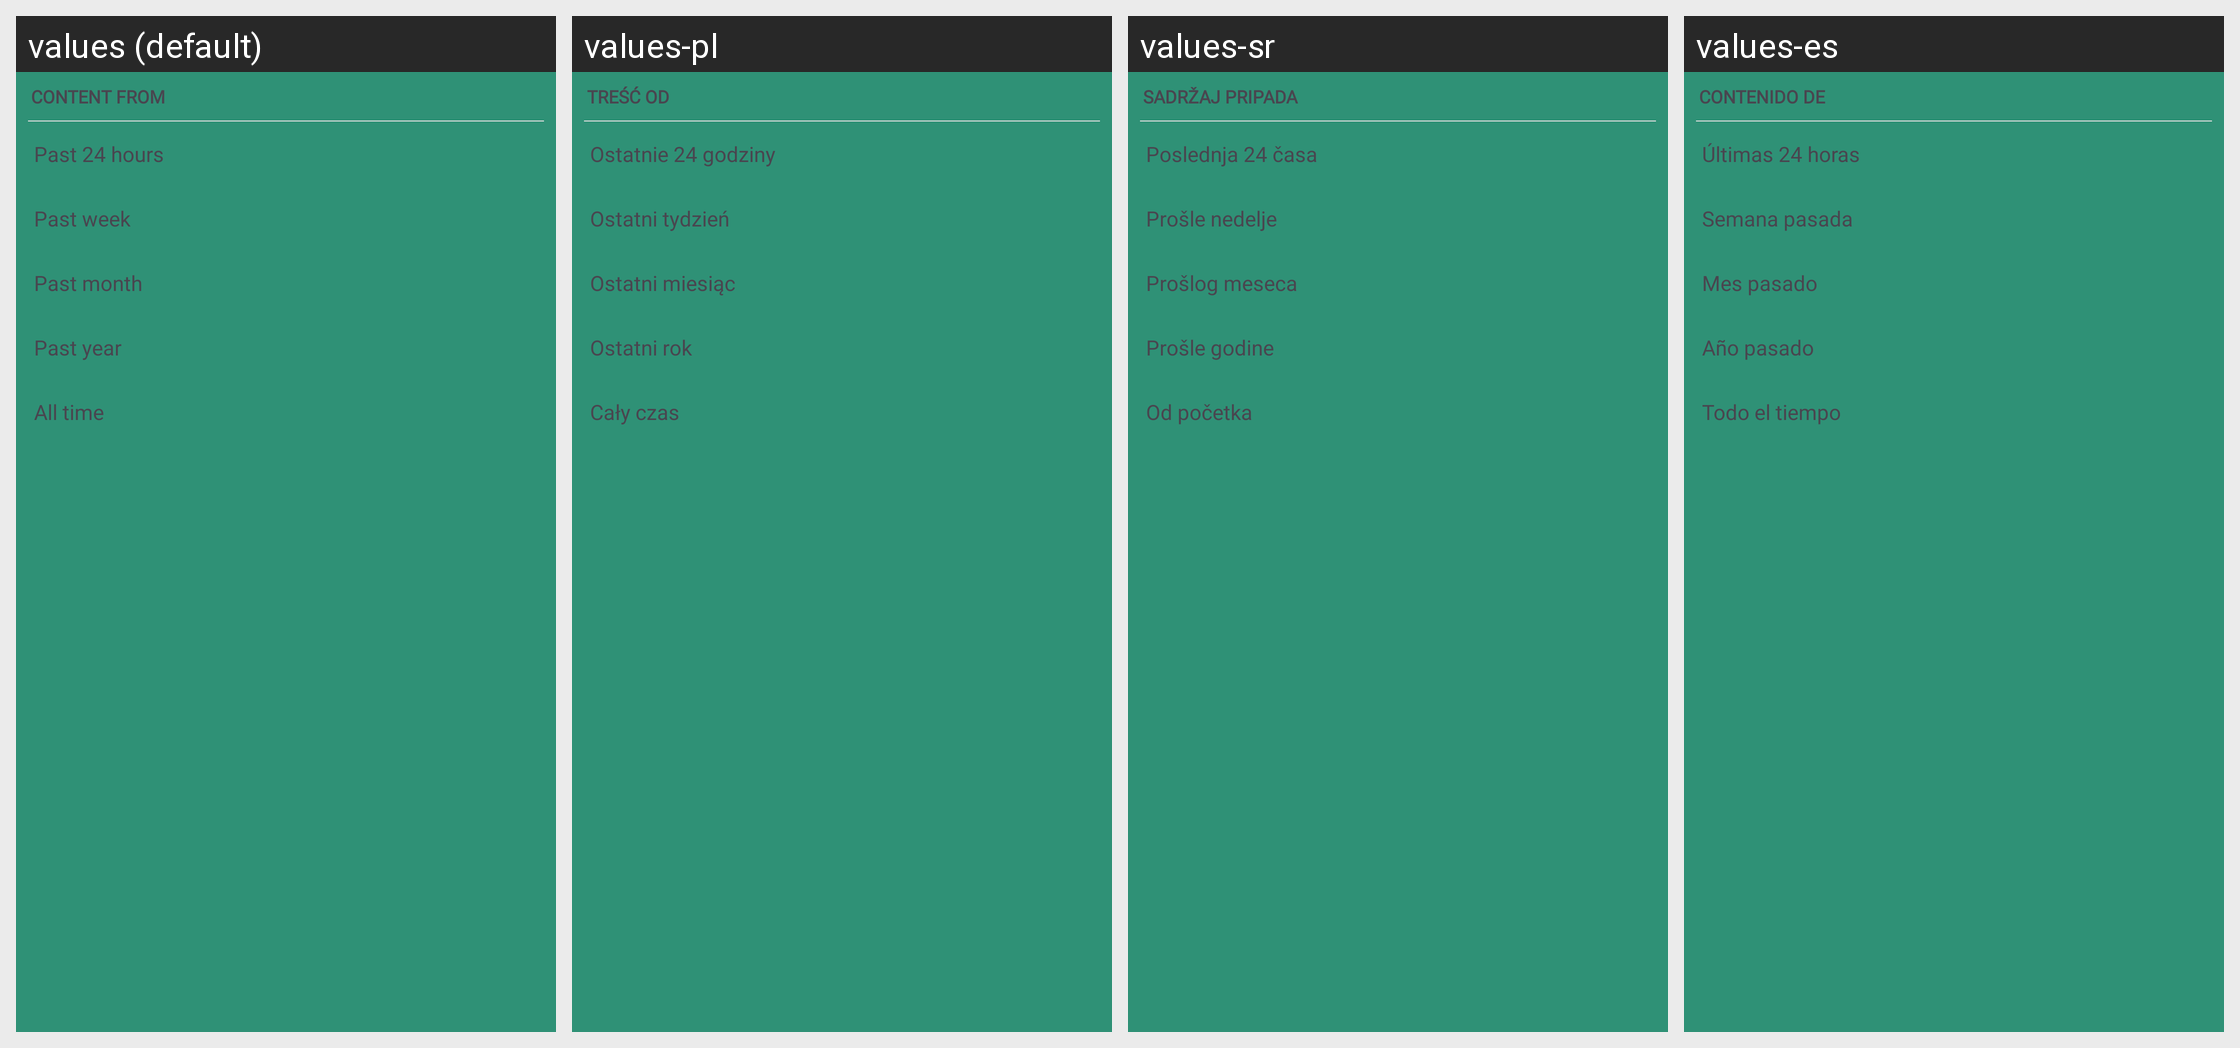

Locale-by-locale string values for the Android screen shown in this grid:
Android screen res/layout/dialog_content_from.xml rendered under 4 locales, left to right: values (default), values-pl, values-sr, values-es. Device: Nexus 5 (rendered at 1080×1920; each locale shown at half size, 540×960, under a caption strip naming it); theme AppTheme.
Other locales in the repository, not shown: values-af, values-ca, values-de, values-et, values-fr, values-gu, values-he, values-id, values-it, values-jv, values-ms, values-nl, values-pt, values-pt-rBR, values-ro, values-ru, values-tr, values-uk, values-vi, values-zh-rTW.
Strings drawn on this screen, with the default value and each locale's value (text and hints the layout hard-codes, and strings that could not be matched under every locale, appear in the picture but are not listed):

content_from
  values: Content from
  values-pl: Treść od
  values-sr: Sadržaj pripada
  values-es: Contenido de

past_24_hours
  values: Past 24 hours
  values-pl: Ostatnie 24 godziny
  values-sr: Poslednja 24 časa
  values-es: Últimas 24 horas

past_week
  values: Past week
  values-pl: Ostatni tydzień
  values-sr: Prošle nedelje
  values-es: Semana pasada

past_month
  values: Past month
  values-pl: Ostatni miesiąc
  values-sr: Prošlog meseca
  values-es: Mes pasado

past_year
  values: Past year
  values-pl: Ostatni rok
  values-sr: Prošle godine
  values-es: Año pasado

all_time
  values: All time
  values-pl: Cały czas
  values-sr: Od početka
  values-es: Todo el tiempo
